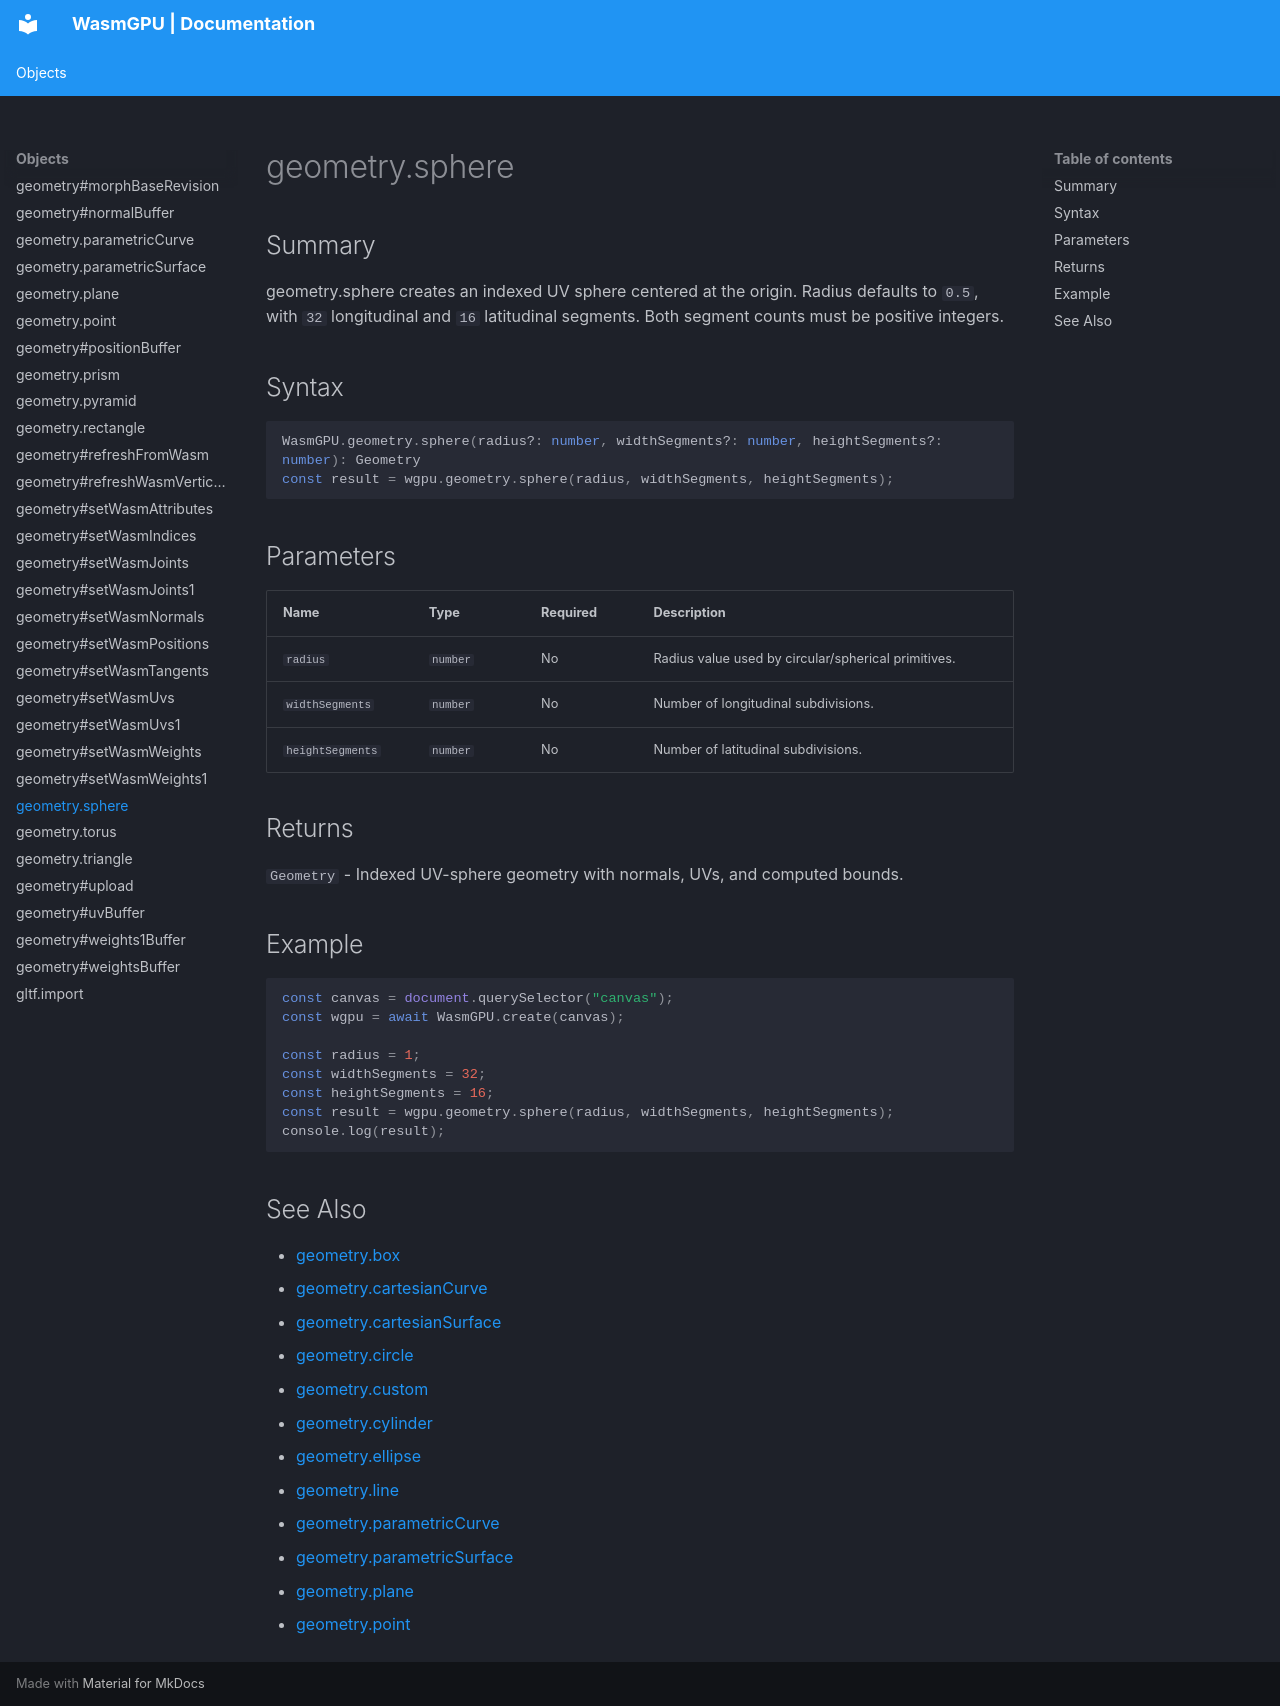

repository: Zushah/WasmGPU · page: objects/geometry-sphere/index.html · generator: mkdocs

# geometry.sphere

## Summary
geometry.sphere creates an indexed UV sphere centered at the origin. Radius defaults to `0.5`, with `32` longitudinal and `16` latitudinal segments. Both segment counts must be positive integers.

## Syntax
```ts
WasmGPU.geometry.sphere(radius?: number, widthSegments?: number, heightSegments?: number): Geometry
const result = wgpu.geometry.sphere(radius, widthSegments, heightSegments);
```

## Parameters
| Name | Type | Required | Description |
| --- | --- | --- | --- |
| `radius` | `number` | No | Radius value used by circular/spherical primitives. |
| `widthSegments` | `number` | No | Number of longitudinal subdivisions. |
| `heightSegments` | `number` | No | Number of latitudinal subdivisions. |

## Returns
`Geometry` - Indexed UV-sphere geometry with normals, UVs, and computed bounds.

## Example
```js
const canvas = document.querySelector("canvas");
const wgpu = await WasmGPU.create(canvas);

const radius = 1;
const widthSegments = 32;
const heightSegments = 16;
const result = wgpu.geometry.sphere(radius, widthSegments, heightSegments);
console.log(result);
```

## See Also
- [geometry.box](./geometry-box.md)
- [geometry.cartesianCurve](./geometry-cartesiancurve.md)
- [geometry.cartesianSurface](./geometry-cartesiansurface.md)
- [geometry.circle](./geometry-circle.md)
- [geometry.custom](./geometry-custom.md)
- [geometry.cylinder](./geometry-cylinder.md)
- [geometry.ellipse](./geometry-ellipse.md)
- [geometry.line](./geometry-line.md)
- [geometry.parametricCurve](./geometry-parametriccurve.md)
- [geometry.parametricSurface](./geometry-parametricsurface.md)
- [geometry.plane](./geometry-plane.md)
- [geometry.point](./geometry-point.md)
